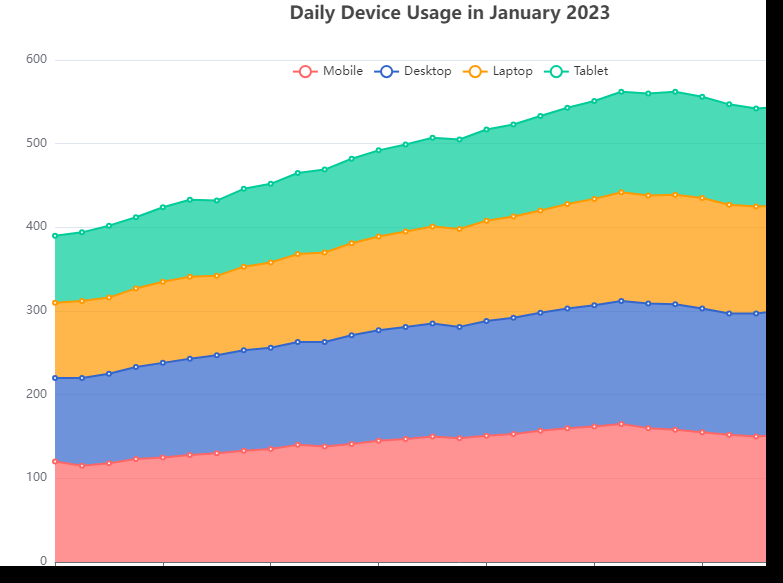

The file beside this chart, header and first rows:
date, Mobile, Desktop, Laptop, Tablet
2023-01-01, 120, 100, 90, 80
2023-01-02, 115, 105, 92, 82
2023-01-03, 118, 107, 91, 86
2023-01-04, 123, 110, 94, 85
2023-01-05, 125, 113, 97, 89
2023-01-06, 128, 115, 98, 92
2023-01-07, 130, 117, 95, 90
2023-01-08, 133, 120, 100, 93
2023-01-09, 135, 121, 102, 94
2023-01-10, 140, 123, 105, 97
2023-01-11, 138, 125, 107, 99
2023-01-12, 141, 130, 110, 101
2023-01-13, 145, 132, 112, 103
2023-01-14, 147, 134, 114, 104
2023-01-15, 150, 135, 116, 106
2023-01-16, 148, 133, 117, 107
2023-01-17, 151, 137, 120, 109
2023-01-18, 153, 139, 121, 110
2023-01-19, 157, 141, 122, 113
2023-01-20, 160, 143, 125, 115
2023-01-21, 162, 145, 127, 117
2023-01-22, 165, 147, 130, 120
2023-01-23, 160, 149, 129, 122
2023-01-24, 158, 150, 131, 123
2023-01-25, 155, 148, 132, 121
2023-01-26, 152, 145, 130, 120
2023-01-27, 150, 147, 128, 117
2023-01-28, 152, 149, 125, 118
2023-01-29, 145, 150, 122, 115
2023-01-30, 140, 152, 120, 112
2023-01-31, 138, 153, 118, 110
